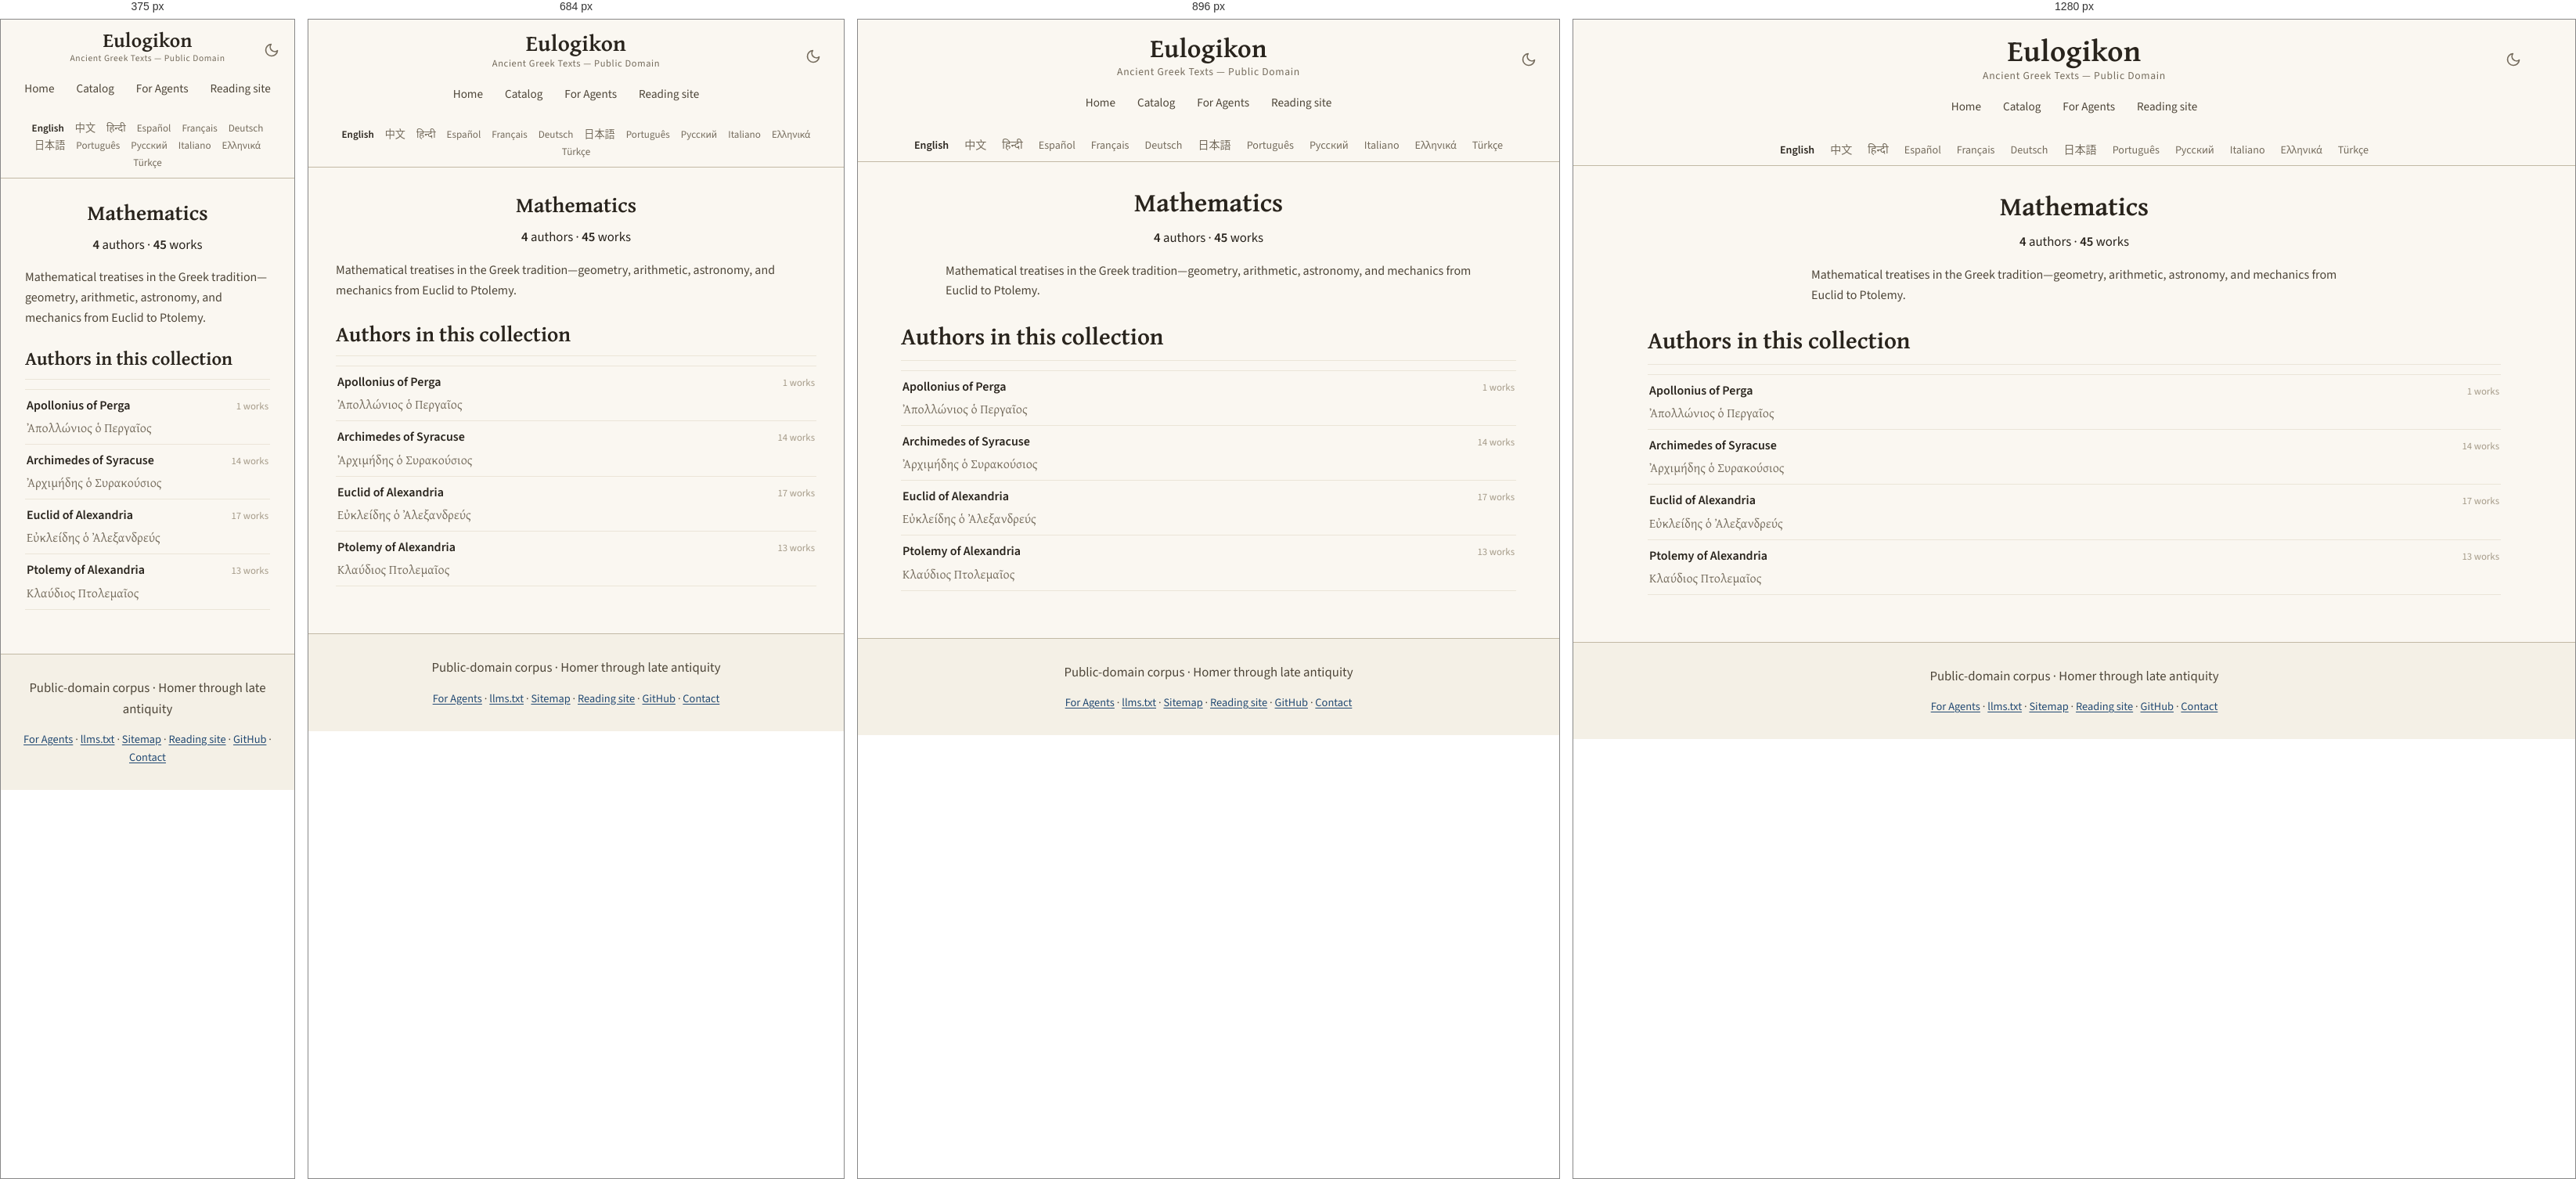
Rendered at 375 px, 684 px, 896 px and 1280 px, left to right.

<!-- file: mathematics.html -->
<!DOCTYPE html>
<html lang="en" translate="no">
<head>
<!-- Google tag (gtag.js) -->
<script async src="https://www.googletagmanager.com/gtag/js?id=G-ZW6ER238TX"></script>
<script>
  window.dataLayer = window.dataLayer || [];
  function gtag(){dataLayer.push(arguments);}
  gtag('js', new Date());

  gtag('config', 'G-ZW6ER238TX');
</script>

    <!-- eulogikon:theme-bootstrap -->
    <script>try{var t=localStorage.getItem('eulogikon-theme');if(t==='light'||t==='dark'){document.documentElement.setAttribute('data-theme',t)}}catch(e){}</script>

<meta charset="utf-8">
<meta name="viewport" content="width=device-width, initial-scale=1">
<meta name="google" content="notranslate">
<title>Mathematics — Ancient Greek Texts</title>
<meta name="description" content="Mathematical treatises in the Greek tradition—geometry, arithmetic, astronomy, and mechanics from Euclid to Ptolemy.">
<link rel="canonical" href="https://eulogikon.github.io/ancient-greek-texts/catalog/domains/mathematics.html">
<link rel="sitemap" type="application/xml" href="https://eulogikon.github.io/ancient-greek-texts/sitemap.xml">
<link rel="alternate" hreflang="en" href="https://eulogikon.github.io/ancient-greek-texts/catalog/domains/mathematics.html">
<link rel="alternate" hreflang="zh-Hans" href="https://eulogikon.github.io/ancient-greek-texts/zh/catalog/domains/mathematics.html">
<link rel="alternate" hreflang="es" href="https://eulogikon.github.io/ancient-greek-texts/es/catalog/domains/mathematics.html">
<link rel="alternate" hreflang="pt" href="https://eulogikon.github.io/ancient-greek-texts/pt/catalog/domains/mathematics.html">
<link rel="alternate" hreflang="el" href="https://eulogikon.github.io/ancient-greek-texts/el/catalog/domains/mathematics.html">
<link rel="alternate" hreflang="x-default" href="https://eulogikon.github.io/ancient-greek-texts/catalog/domains/mathematics.html">
<script type="speculationrules">
{"prefetch":[{"eagerness":"moderate","where":{"href_matches":"/*"}}]}
</script>
<meta property="og:type" content="website">
<meta property="og:site_name" content="Eulogikon">
<meta property="og:title" content="Mathematics — Ancient Greek Texts">
<meta property="og:description" content="Mathematical treatises in the Greek tradition—geometry, arithmetic, astronomy, and mechanics from Euclid to Ptolemy.">
<meta property="og:url" content="https://eulogikon.github.io/ancient-greek-texts/catalog/domains/mathematics.html">
<meta property="og:image" content="https://eulogikon.github.io/ancient-greek-texts/assets/og-image.png">
<meta property="og:image:width" content="1200">
<meta property="og:image:height" content="630">
<meta property="og:image:alt" content="Mathematics — Ancient Greek Texts">
<meta property="og:locale" content="en">

<meta name="twitter:card" content="summary_large_image">
<meta name="twitter:image" content="https://eulogikon.github.io/ancient-greek-texts/assets/og-image.png">
<meta name="twitter:image:alt" content="Mathematics — Ancient Greek Texts">
<meta name="author" content="Eulogikon">
<meta name="ai-train" content="yes">
<link rel="agent-skills" type="application/json" href="https://eulogikon.github.io/ancient-greek-texts/.well-known/agent-skills/index.json">
<link rel="alternate" type="text/markdown" href="https://eulogikon.github.io/ancient-greek-texts/llms.txt" title="llms.txt">
<link rel="icon" href="../../assets/favicon.svg" type="image/svg+xml">
<link rel="preload" as="font" type="font/woff2" crossorigin
      href="../../assets/fonts/gentium-plus-bold-greek.woff2">
<link rel="preload" as="font" type="font/woff2" crossorigin
      href="../../assets/fonts/source-sans-3.woff2">

<link rel="stylesheet" href="../../assets/style.css?v=f5bf39a5">

</head>
<body>
<a class="skip-link" href="#main">Skip to content</a>

<nav class="navbar">
  <div class="navbar-content">
    <button class="theme-toggle" type="button" onclick="toggleTheme()" aria-label="Toggle dark mode" aria-pressed="false">
      <svg class="icon-moon" viewBox="0 0 24 24" fill="none" stroke="currentColor" stroke-width="2" stroke-linecap="round" stroke-linejoin="round" aria-hidden="true"><path d="M21 12.79A9 9 0 1 1 11.21 3 7 7 0 0 0 21 12.79z"/></svg>
      <svg class="icon-sun" viewBox="0 0 24 24" fill="none" stroke="currentColor" stroke-width="2" stroke-linecap="round" aria-hidden="true"><circle cx="12" cy="12" r="4"/><path d="M12 2v2M12 20v2M4.93 4.93l1.41 1.41M17.66 17.66l1.41 1.41M2 12h2M20 12h2M4.93 19.07l1.41-1.41M17.66 6.34l1.41-1.41"/></svg>
    </button>
    <a href="https://eulogikon.github.io/ancient-greek-texts/" class="home-link">Eulogikon</a>
    <div class="navbar-subtitle">Ancient Greek Texts — Public Domain</div>
    <div class="nav-tabs">
      <a href="https://eulogikon.github.io/ancient-greek-texts/" class="nav-tab">Home</a>
      
      <a href="https://eulogikon.github.io/ancient-greek-texts/catalog/" class="nav-tab">Catalog</a>
      
      <a href="https://eulogikon.github.io/ancient-greek-texts/for-agents/" class="nav-tab">For Agents</a>
      <a href="https://eulogikon.org" class="nav-tab">Reading site</a>
    </div>
  </div>
</nav>

<div class="lang-bar">
  <nav class="lang-switcher" aria-label="Choose a language">
    <ul class="lang-list">
      <li><a href="https://eulogikon.github.io/ancient-greek-texts/catalog/domains/mathematics.html" hreflang="en" lang="en" aria-current="page">English</a></li>
      <li><a href="https://eulogikon.github.io/ancient-greek-texts/zh/catalog/domains/mathematics.html" hreflang="zh-Hans" lang="zh-Hans">中文</a></li>
      <li><a href="https://eulogikon.github.io/ancient-greek-texts/hi/" lang="hi">हिन्दी</a></li>
      <li><a href="https://eulogikon.github.io/ancient-greek-texts/es/catalog/domains/mathematics.html" hreflang="es" lang="es">Español</a></li>
      <li><a href="https://eulogikon.github.io/ancient-greek-texts/fr/" lang="fr">Français</a></li>
      <li><a href="https://eulogikon.github.io/ancient-greek-texts/de/" lang="de">Deutsch</a></li>
      <li><a href="https://eulogikon.github.io/ancient-greek-texts/ja/" lang="ja">日本語</a></li>
      <li><a href="https://eulogikon.github.io/ancient-greek-texts/pt/catalog/domains/mathematics.html" hreflang="pt" lang="pt">Português</a></li>
      <li><a href="https://eulogikon.github.io/ancient-greek-texts/ru/" lang="ru">Русский</a></li>
      <li><a href="https://eulogikon.github.io/ancient-greek-texts/it/" lang="it">Italiano</a></li>
      <li><a href="https://eulogikon.github.io/ancient-greek-texts/el/catalog/domains/mathematics.html" hreflang="el" lang="el">Ελληνικά</a></li>
      <li><a href="https://eulogikon.github.io/ancient-greek-texts/tr/" lang="tr">Türkçe</a></li>
    </ul>
  </nav>
</div>

<div class="container">
  <div class="content-wrapper">
    <main id="main">
      <section class="hero hero-taxonomy">
  <h1>Mathematics</h1>
  
  <p class="hero-stats">
    <span><strong>4</strong> authors</span>
    <span aria-hidden="true">·</span>
    <span><strong>45</strong> works</span>
  </p>
  
  <p class="taxonomy-blurb">Mathematical treatises in the Greek tradition—geometry, arithmetic, astronomy, and mechanics from Euclid to Ptolemy.</p>
  
</section>

<section>
  <h2>Authors in this collection</h2>
  <ul class="author-list">
    
    <li class="author-row">
      <a class="author-row-link" href="https://eulogikon.github.io/ancient-greek-texts/catalog/authors/apollonius-of-perga-kle.html">
        <span class="author-row-name">Apollonius of Perga</span>
        
        <span class="author-row-alt" lang="grc">Ἀπολλώνιος ὁ Περγαῖος</span>
        
      </a>
      <span class="author-row-count">1 works</span>
    </li>
    
    <li class="author-row">
      <a class="author-row-link" href="https://eulogikon.github.io/ancient-greek-texts/catalog/authors/archimedes-of-syracuse-ixo.html">
        <span class="author-row-name">Archimedes of Syracuse</span>
        
        <span class="author-row-alt" lang="grc">Ἀρχιμήδης ὁ Συρακούσιος</span>
        
      </a>
      <span class="author-row-count">14 works</span>
    </li>
    
    <li class="author-row">
      <a class="author-row-link" href="https://eulogikon.github.io/ancient-greek-texts/catalog/authors/euclid-of-alexandria-iaw.html">
        <span class="author-row-name">Euclid of Alexandria</span>
        
        <span class="author-row-alt" lang="grc">Εὐκλείδης ὁ Ἀλεξανδρεύς</span>
        
      </a>
      <span class="author-row-count">17 works</span>
    </li>
    
    <li class="author-row">
      <a class="author-row-link" href="https://eulogikon.github.io/ancient-greek-texts/catalog/authors/ptolemy-of-alexandria-phs.html">
        <span class="author-row-name">Ptolemy of Alexandria</span>
        
        <span class="author-row-alt" lang="grc">Κλαύδιος Πτολεμαῖος</span>
        
      </a>
      <span class="author-row-count">13 works</span>
    </li>
    
  </ul>
</section>

    </main>
  </div>
</div>

<footer class="site-footer">
  <p class="footer-tagline">Public-domain corpus · Homer through late antiquity</p>
  <nav class="footer-links" aria-label="Footer navigation">
    <a href="https://eulogikon.github.io/ancient-greek-texts/for-agents/">For Agents</a>
    <span aria-hidden="true">·</span>
    <a href="https://eulogikon.github.io/ancient-greek-texts/llms.txt">llms.txt</a>
    <span aria-hidden="true">·</span>
    <a href="https://eulogikon.github.io/ancient-greek-texts/sitemap.html">Sitemap</a>
    <span aria-hidden="true">·</span>
    <a href="https://eulogikon.org">Reading site</a>
    <span aria-hidden="true">·</span>
    <a href="https://github.com/eulogikon/ancient-greek-texts">GitHub</a>
    <span aria-hidden="true">·</span>
    <a href="https://github.com/eulogikon/ancient-greek-texts">Contact</a>
  </nav>
</footer>
    <!-- eulogikon:theme-script -->
    <script>
        function eulogikonResolvedTheme() {
            var explicit = document.documentElement.getAttribute('data-theme');
            if (explicit === 'light' || explicit === 'dark') return explicit;
            return window.matchMedia('(prefers-color-scheme: dark').matches ? 'dark' : 'light';
        }
        function updateThemeToggle() {
            var button = document.querySelector('.theme-toggle');
            if (!button) return;
            button.setAttribute('aria-pressed',
                eulogikonResolvedTheme() === 'dark' ? 'true' : 'false');
        }
        function toggleTheme() {
            var next = eulogikonResolvedTheme() === 'dark' ? 'light' : 'dark';
            document.documentElement.setAttribute('data-theme', next);
            try { localStorage.setItem('eulogikon-theme', next); } catch (e) {}
            updateThemeToggle();
        }
        document.addEventListener('DOMContentLoaded', updateThemeToggle);
        window.matchMedia('(prefers-color-scheme: dark)').addEventListener('change', function () {
            if (!document.documentElement.getAttribute('data-theme')) updateThemeToggle();
        });
    </script>
</body>
</html>


/* @media block from style.css */
@media (min-width: 34rem) {
  .links { grid-template-columns: 1fr 1fr; }
}

/* @media block from style.css */
@media (max-width: 1024px) {
  .navbar-content { padding: 0 15px; }
  .home-link { font-size: 2.1em; }
}

/* @media block from style.css */
@media (max-width: 768px) {
  .navbar { padding: 14px 0 12px; }
  .navbar-content { padding: 0 15px; }
  .home-link { font-size: 1.8em; }
  .navbar-subtitle { font-size: 0.78em; }
  .container { padding: 0 15px; }
  .content-wrapper { padding: 20px; }
  .hero h1,
  .author-header h1 { font-size: 1.7em; }
  h2 { font-size: 1.7em; }
  h3 { font-size: 1.25em; }
  .lang-list { font-size: 0.82em; gap: 1px 2px; }
  .lang-list a { padding: 2px 6px; }
  .browse-card { flex: 0 1 100%; max-width: none; }
}

/* @media block from style.css */
@media (max-width: 600px) {
  .theme-toggle {
    right: 12px;
    top: 10px;
    width: 34px;
    height: 34px;
  }
}

/* @media block from style.css */
@media (max-width: 480px) {
  .navbar { padding: 12px 0 10px; }
  .navbar-content { padding: 0 10px; }
  .home-link { font-size: 1.6em; }
  .navbar-subtitle { font-size: 0.72em; }
  .content-wrapper { padding: 16px; }
  h2 { font-size: 1.5em; }
  h3 { font-size: 1.15em; }
}

/* @media block from style.css */
@media (max-width: 768px) {
  .compare-row { grid-template-columns: 1fr auto; }
  .compare-row-name {
    grid-column: 1 / -1;
    margin-bottom: -0.2rem;
  }
}